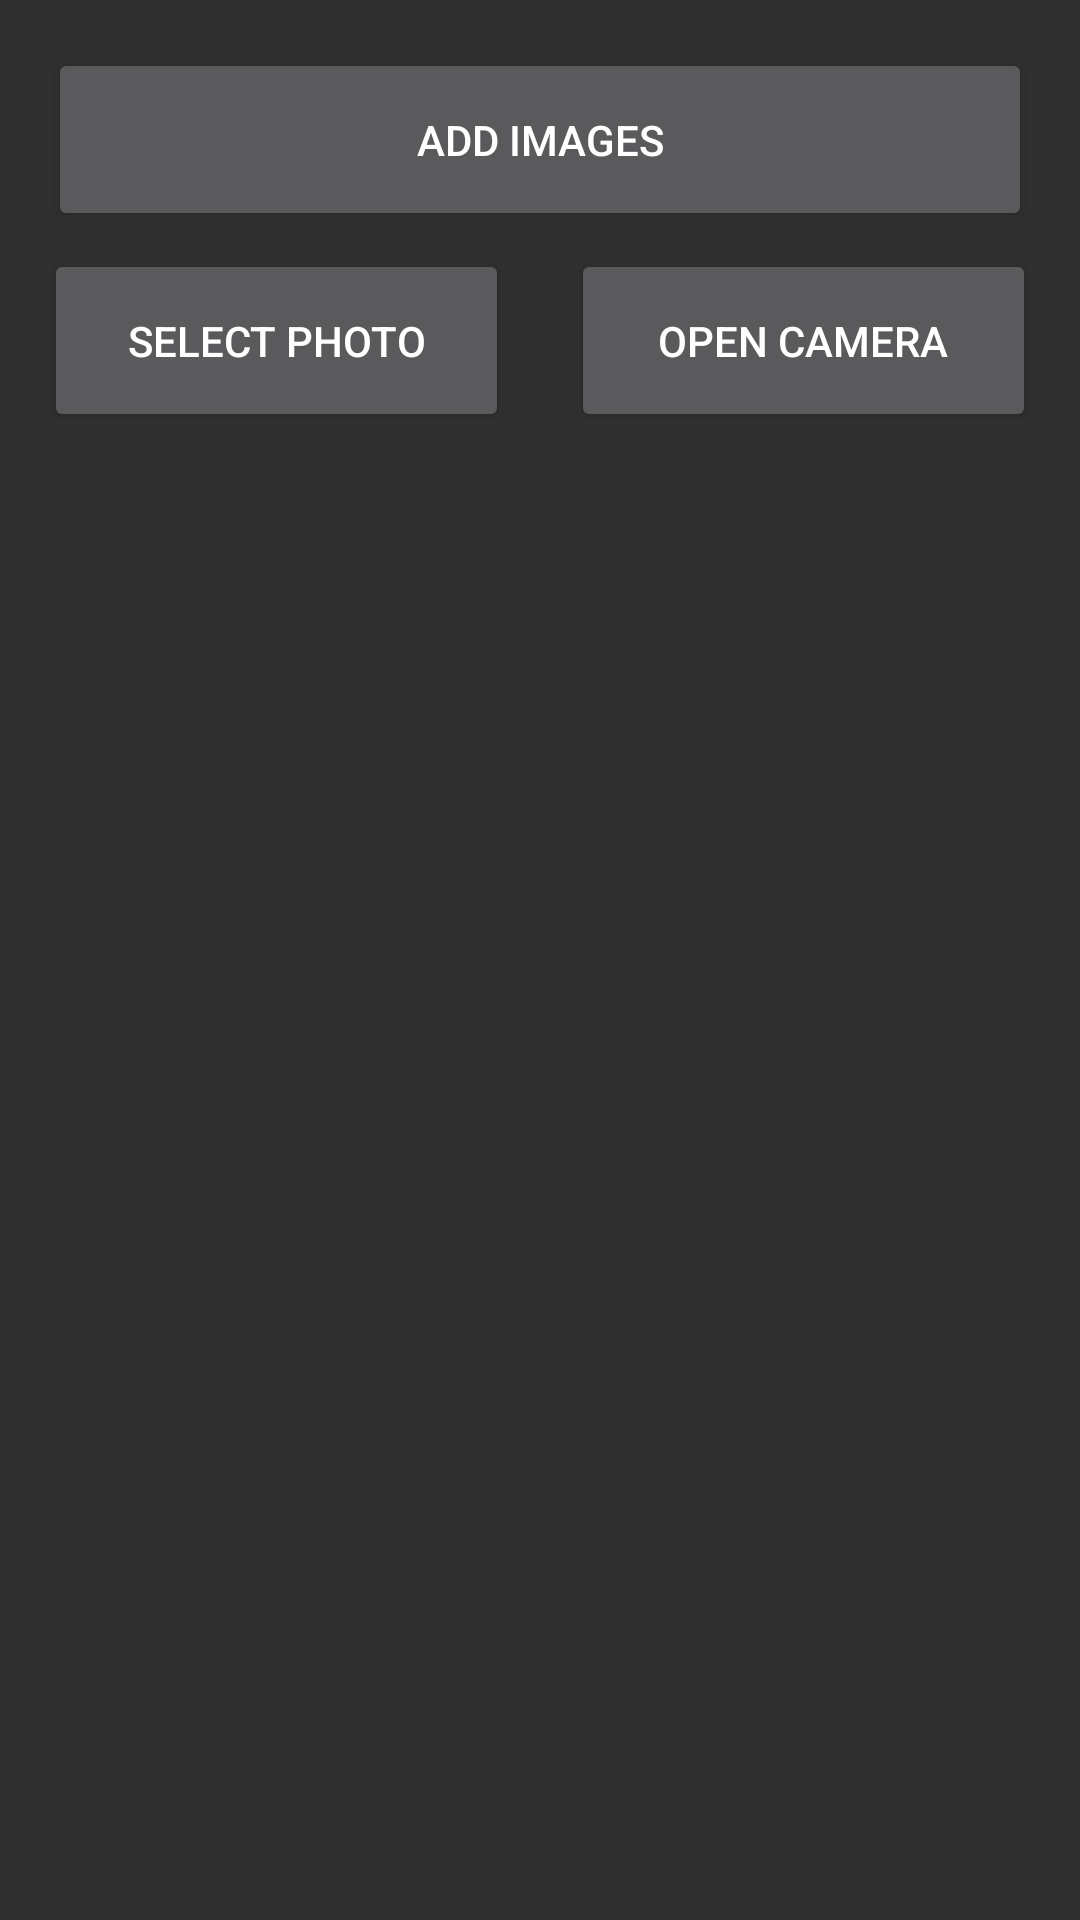

Write the Android layout XML for this screen, with the resource values it uses.
<!-- AndroidManifest.xml: application theme Theme.AppCompat -->
<!-- res/layout/activity_main.xml -->
<?xml version="1.0" encoding="utf-8"?>
<androidx.constraintlayout.widget.ConstraintLayout
    xmlns:android="http://schemas.android.com/apk/res/android"
    xmlns:app="http://schemas.android.com/apk/res-auto"
    xmlns:tools="http://schemas.android.com/tools"
    android:layout_width="match_parent"
    android:layout_height="match_parent"
    tools:context=".MainActivity">

    
    <Button
        android:id="@+id/addImagesButton"
        android:layout_width="0dp"
        android:layout_height="61dp"
        android:text="Add Images"
        android:layout_margin="16dp"
        app:layout_constraintTop_toTopOf="parent"
        app:layout_constraintStart_toStartOf="parent"
        app:layout_constraintEnd_toEndOf="parent" />

    

    
    <Button
        android:id="@+id/selectPhotoButton"
        android:layout_width="155dp"
        android:layout_height="61dp"
        android:layout_margin="6dp"
        android:layout_marginTop="4dp"
        android:text="Select Photo"
        app:layout_constraintEnd_toStartOf="@id/openCameraButton"
        app:layout_constraintStart_toStartOf="parent"
        app:layout_constraintTop_toBottomOf="@id/addImagesButton"
        app:layout_constraintWidth_percent="0.5" />

    <Button
        android:id="@+id/openCameraButton"
        android:layout_width="155dp"
        android:layout_height="61dp"
        android:layout_margin="6dp"
        android:text="Open Camera"
        app:layout_constraintEnd_toEndOf="parent"
        app:layout_constraintStart_toEndOf="@id/selectPhotoButton"
        app:layout_constraintTop_toBottomOf="@id/addImagesButton"
        app:layout_constraintWidth_percent="0.5" />

    
    <androidx.recyclerview.widget.RecyclerView
        android:id="@+id/recyclerView"
        android:layout_width="0dp"
        android:layout_height="0dp"
        android:layout_marginTop="16dp"
        app:layout_constraintTop_toBottomOf="@id/selectPhotoButton"
        app:layout_constraintBottom_toBottomOf="parent"
        app:layout_constraintStart_toStartOf="parent"
        app:layout_constraintEnd_toEndOf="parent"
        android:padding="8dp"
        android:scrollbars="vertical" />

</androidx.constraintlayout.widget.ConstraintLayout>
<!-- resources referenced by this layout -->
<resources>

</resources>
